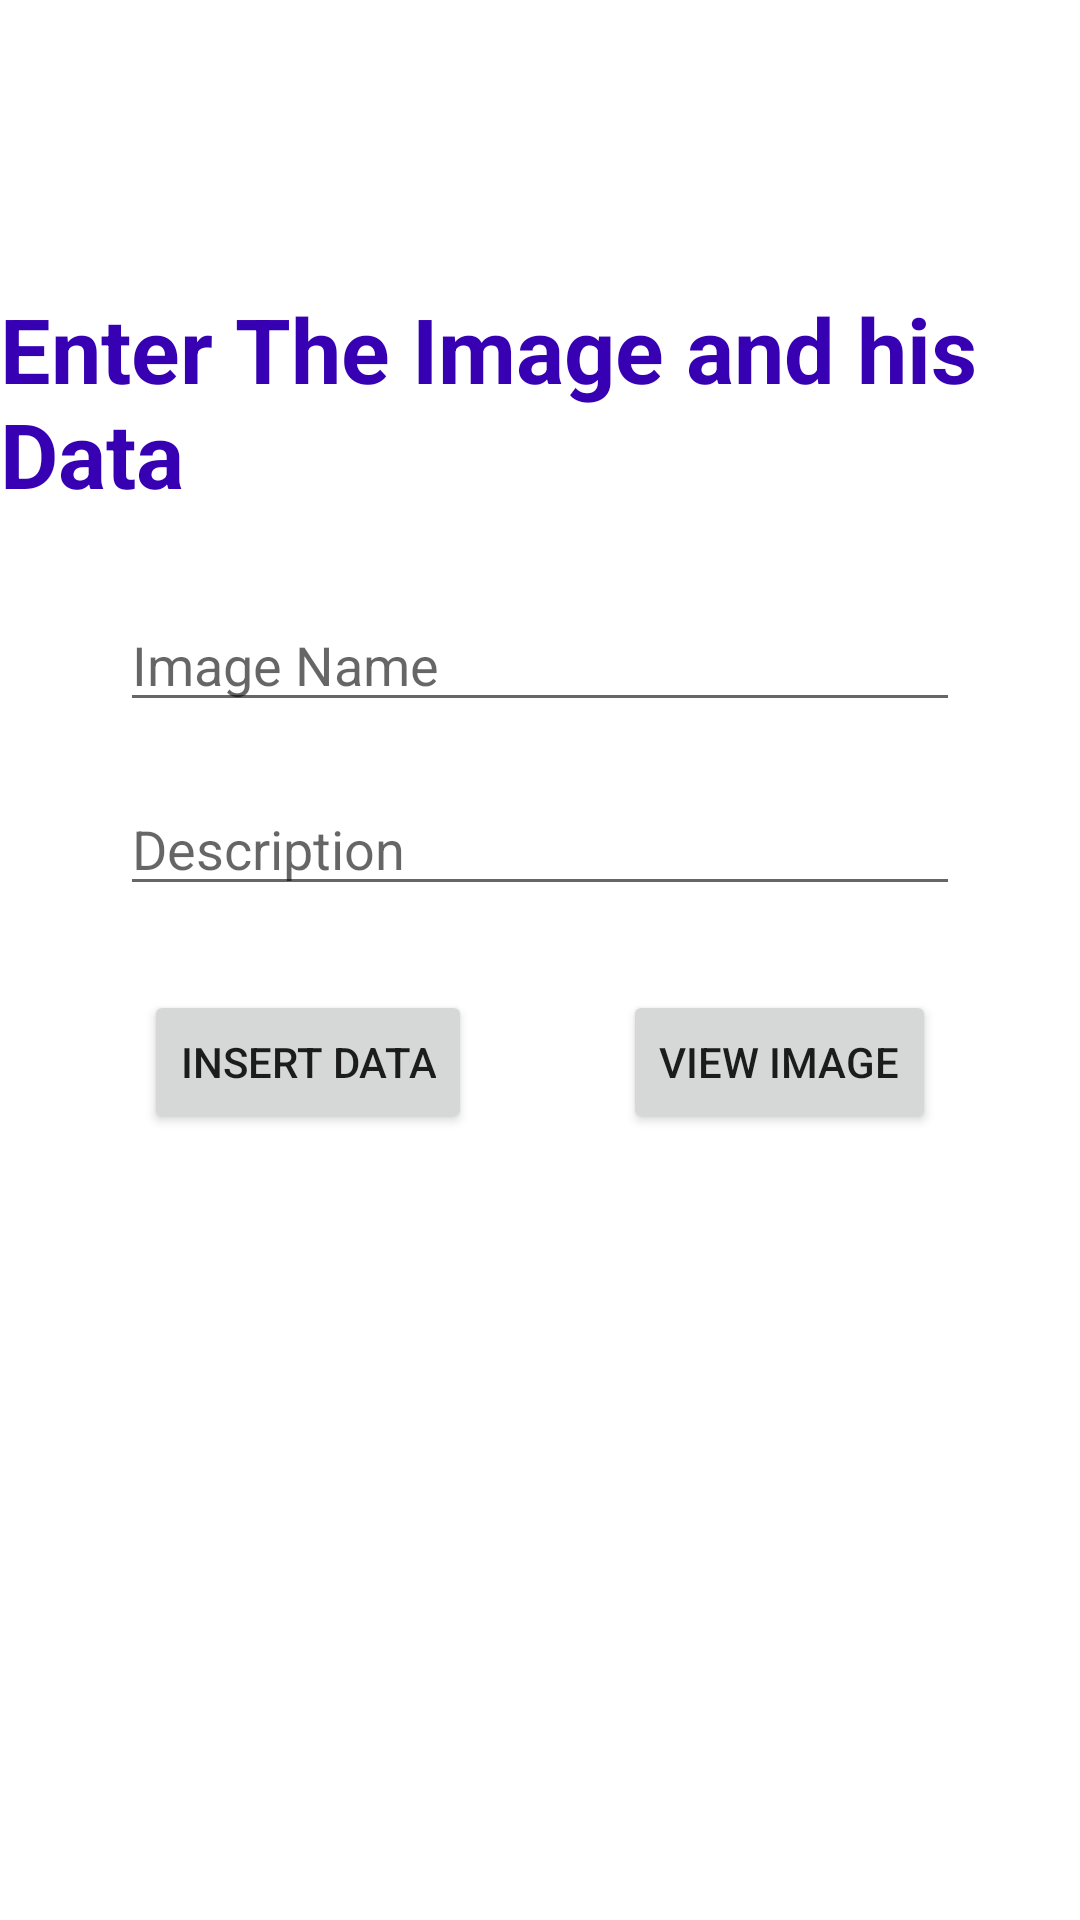

Here is an Android app screen rendered from its layout file. Give the layout XML and the strings, colors and styles it references.
<!-- AndroidManifest.xml: application theme Theme.SQLLiteData -->
<!-- res/layout/activity_image_des_name.xml -->
<?xml version="1.0" encoding="utf-8"?>
<androidx.constraintlayout.widget.ConstraintLayout xmlns:android="http://schemas.android.com/apk/res/android"
    xmlns:app="http://schemas.android.com/apk/res-auto"
    xmlns:tools="http://schemas.android.com/tools"
    android:layout_width="match_parent"
    android:layout_height="match_parent"
    tools:context=".Image_Des_Name">

    <TextView
        android:id="@+id/textView2"
        android:layout_width="wrap_content"
        android:layout_height="wrap_content"
        android:layout_marginTop="96dp"
        android:text="Enter The Image and his Data"
        android:textColor="@color/purple_700"
        android:textSize="30dp"
        android:textStyle="bold"
        app:layout_constraintEnd_toEndOf="parent"
        app:layout_constraintStart_toStartOf="parent"
        app:layout_constraintTop_toTopOf="parent" />

    <EditText
        android:hint="Description"
        android:id="@+id/Name"
        android:layout_width="match_parent"
        android:layout_height="wrap_content"
        android:layout_marginLeft="40dp"
        android:layout_marginTop="20dp"
        android:layout_marginRight="40dp"
        android:ems="10"
        android:inputType="textPersonName"

        app:layout_constraintEnd_toEndOf="parent"
        app:layout_constraintStart_toStartOf="parent"
        app:layout_constraintTop_toBottomOf="@+id/Description" />

    <EditText
        android:hint="Image Name"
        android:id="@+id/Description"
        android:layout_width="match_parent"
        android:layout_height="wrap_content"
        android:layout_marginLeft="40dp"
        android:layout_marginTop="28dp"
        android:layout_marginRight="40dp"
        android:ems="10"
        android:inputType="textPersonName"
        app:layout_constraintEnd_toEndOf="parent"
        app:layout_constraintStart_toStartOf="parent"
        app:layout_constraintTop_toBottomOf="@+id/textView2" />

    <ImageView
        android:src="@mipmap/ic_launcher"
        android:id="@+id/imageView"
        android:layout_width="match_parent"
        android:layout_height="wrap_content"
        android:layout_marginTop="40dp"
        app:layout_constraintEnd_toEndOf="parent"
        app:layout_constraintHorizontal_bias="0.498"
        app:layout_constraintStart_toStartOf="parent"
        app:layout_constraintTop_toBottomOf="@+id/Insert"
        />

    <Button

        android:id="@+id/Insert"
        android:layout_width="wrap_content"
        android:layout_height="wrap_content"
        android:layout_marginStart="48dp"
        android:layout_marginTop="28dp"
        android:text="insert Data"
        app:layout_constraintStart_toStartOf="parent"
        app:layout_constraintTop_toBottomOf="@+id/Name" />

    <Button

        android:id="@+id/ViewImage"
        android:layout_width="wrap_content"
        android:layout_height="wrap_content"
        android:layout_marginTop="28dp"
        android:layout_marginEnd="48dp"
        android:text="View Image"
        app:layout_constraintEnd_toEndOf="parent"
        app:layout_constraintTop_toBottomOf="@+id/Name" />
</androidx.constraintlayout.widget.ConstraintLayout>
<!-- resources referenced by this layout -->
<resources>
  <style name="Theme.SQLLiteData" parent="Theme.MaterialComponents.DayNight.DarkActionBar">
          
          <item name="colorPrimary">@color/purple_500</item>
          <item name="colorPrimaryVariant">@color/purple_700</item>
          <item name="colorOnPrimary">@color/white</item>
          
          <item name="colorSecondary">@color/teal_200</item>
          <item name="colorSecondaryVariant">@color/teal_700</item>
          <item name="colorOnSecondary">@color/black</item>
          
          <item name="android:statusBarColor" tools:targetApi="l">?attr/colorPrimaryVariant</item>
          
      </style>
  <!-- not gathered from this repository: default colours our renderer supplied (Android Studio template values) -->
  <color name="purple_500">#FF6200EE</color>
  <color name="purple_700">#FF3700B3</color>
  <color name="teal_200">#FF03DAC5</color>
  <color name="teal_700">#FF018786</color>
  <color name="black">#FF000000</color>
  <color name="white">#FFFFFFFF</color>
</resources>
